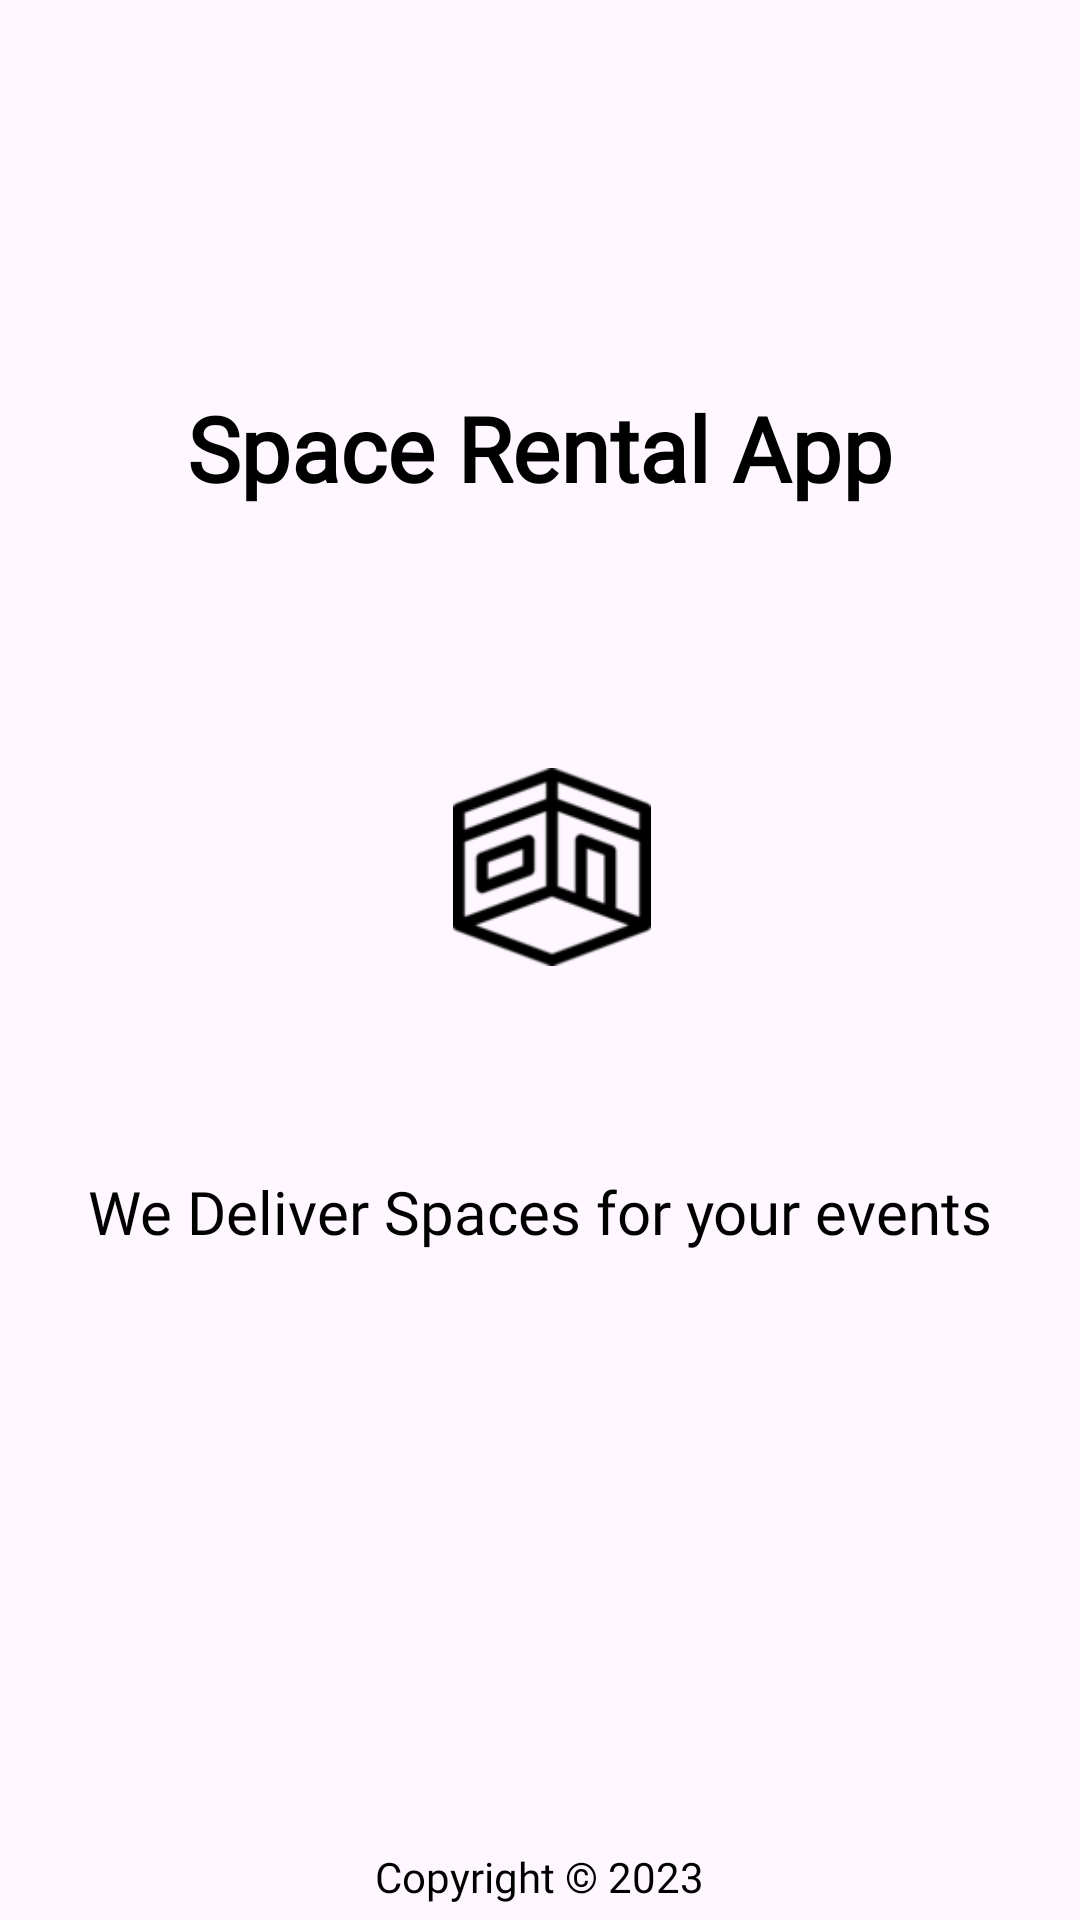

Layout XML and referenced resources for this Android screen:
<!-- AndroidManifest.xml: application theme Theme.Project_final -->
<!-- res/layout/activity_splash.xml -->
<?xml version="1.0" encoding="utf-8"?>
<RelativeLayout xmlns:android="http://schemas.android.com/apk/res/android"
    xmlns:app="http://schemas.android.com/apk/res-auto"
    xmlns:tools="http://schemas.android.com/tools"
    android:layout_width="match_parent"
    android:layout_height="match_parent"
    tools:context=".Splash_activity">

    <TextView
        android:id="@+id/id_splash_app_name"
        android:layout_width="match_parent"
        android:layout_height="wrap_content"
        android:layout_alignParentStart="true"
        android:layout_alignParentTop="true"
        android:layout_alignParentEnd="true"
        android:layout_marginStart="0dp"
        android:layout_marginTop="129dp"
        android:layout_marginEnd="0dp"
        android:fontFamily="@font/roboto_regular"
        android:gravity="center"
        android:text="@string/app_name"
        android:textColor="@color/black"
        android:textSize="30sp"
        android:textStyle="bold" />

    <ImageView
        android:id="@id/id_splash_renthouse_lottieanimation"
        android:contentDescription="@string/app_name"
        android:layout_width="400dp"
        android:layout_height="400dp"
        android:layout_alignParentStart="true"
        android:layout_alignParentTop="true"
        android:layout_alignParentEnd="true"
        android:layout_alignParentBottom="true"
        android:layout_marginStart="80dp"
        android:layout_marginTop="256dp"
        android:layout_marginEnd="72dp"
        android:layout_marginBottom="318dp"
        android:src="@drawable/logo" />
    <TextView
        android:id="@+id/tagline"
        android:layout_width="wrap_content"
        android:layout_height="wrap_content"
        android:layout_below="@id/id_splash_renthouse_lottieanimation"
        android:layout_centerHorizontal="true"
        android:layout_marginTop="-250dp"
        android:fontFamily="@font/roboto_regular"
        android:text="@string/tagline"
        android:textColor="@color/black"
        android:textSize="20sp">
    </TextView>
    <TextView
        android:id="@+id/id_splash_copyright"
        android:fontFamily="@font/roboto_regular"
        android:layout_width="wrap_content"
        android:layout_height="wrap_content"
        android:textColor="@color/black"
        android:text="@string/copyright"
        android:layout_centerHorizontal="true"
        android:layout_alignParentBottom="true"
        android:layout_marginBottom="5dp">
    </TextView>


</RelativeLayout>
<!-- resources referenced by this layout -->
<resources>
  <!-- drawable logo: png bitmap (drawable, 2938 bytes) -->
  <string name="app_name">Space Rental App</string>
  <string name="copyright">Copyright © 2023</string>
  <string name="tagline">We Deliver Spaces for your events</string>
  <style name="Theme.Project_final" parent="Base.Theme.Project_final" />
  <style name="Base.Theme.Project_final" parent="Theme.Material3.DayNight.NoActionBar">
          
          
      </style>
  <!-- not gathered from this repository: default colours our renderer supplied (Android Studio template values) -->
  <color name="black">#FF000000</color>
</resources>
